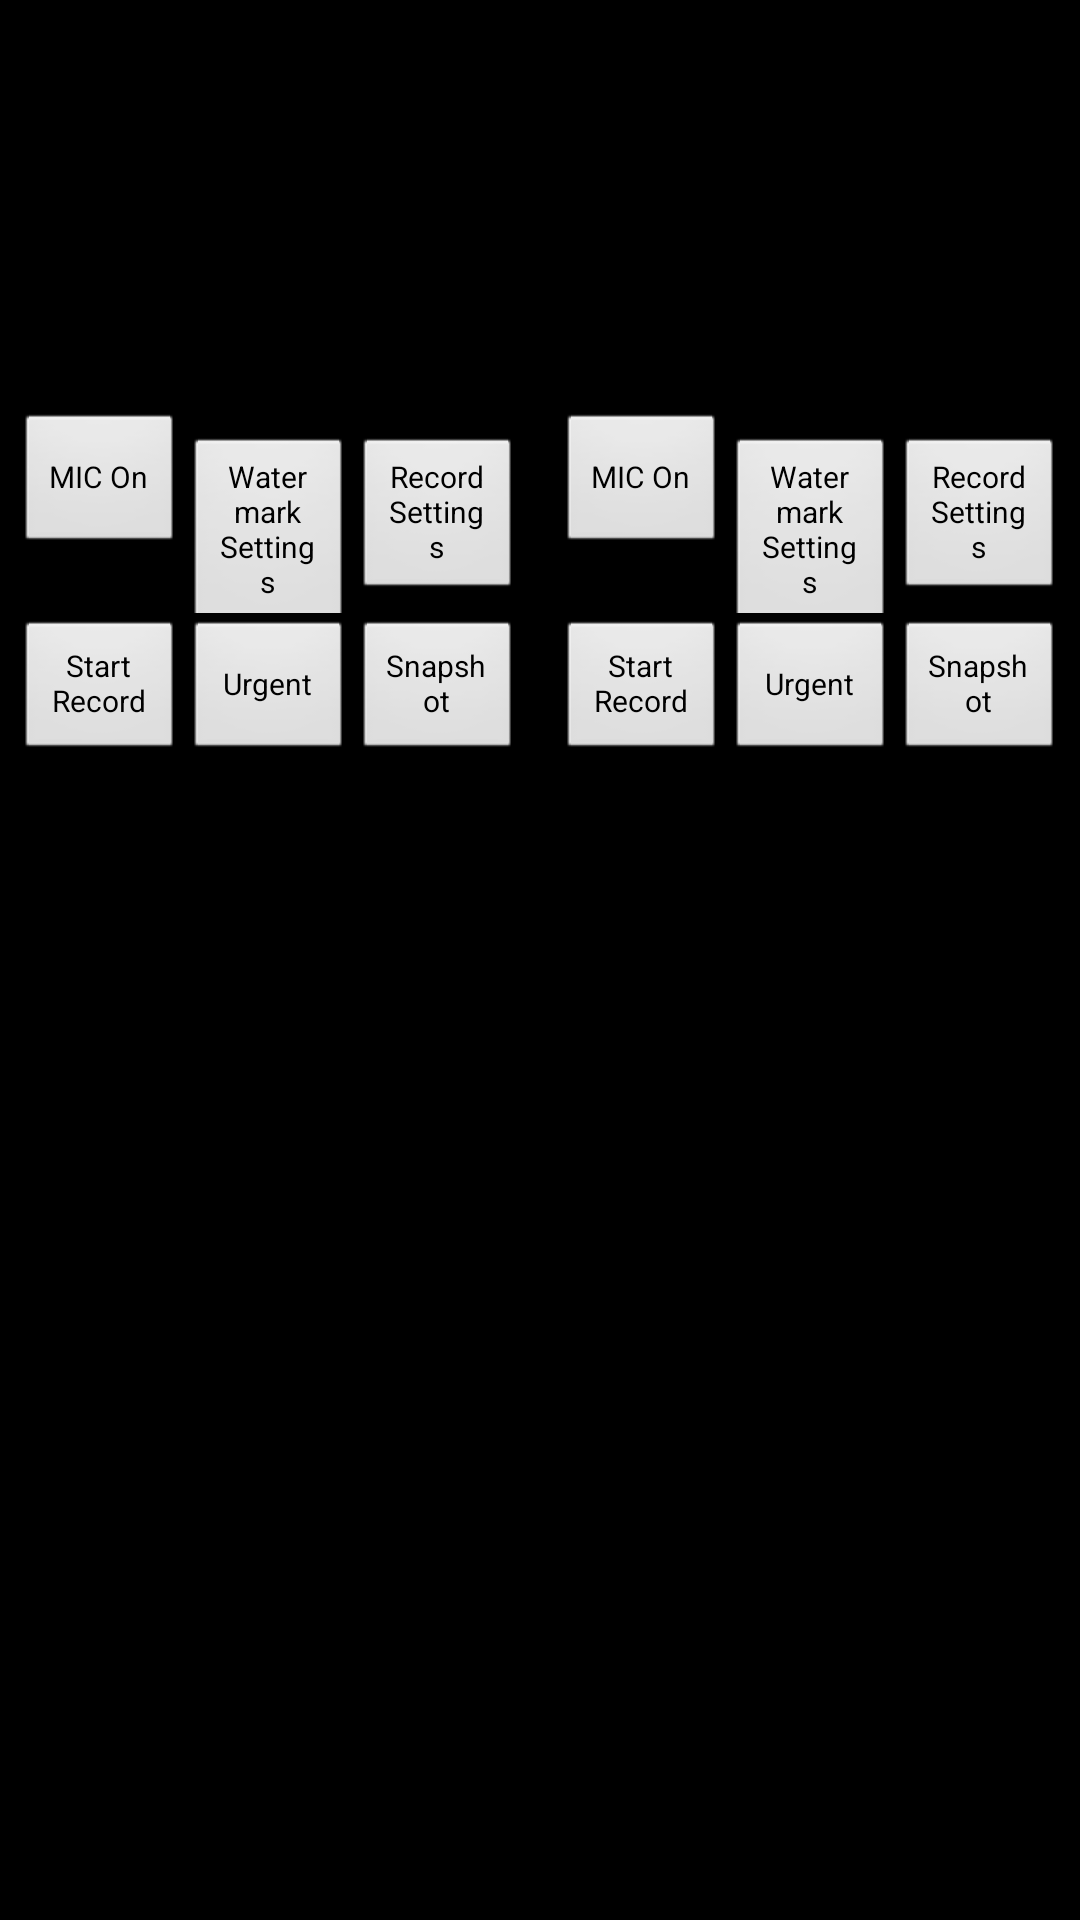

Produce the Android XML layout that renders to this screen, including the resource entries it uses.
<!-- AndroidManifest.xml: activity theme android:Theme.Black.NoTitleBar -->
<!-- res/layout/activity_mipidvr.xml -->
<?xml version="1.0" encoding="utf-8"?>
<RelativeLayout xmlns:android="http://schemas.android.com/apk/res/android"
    android:layout_width="match_parent"
    android:layout_height="match_parent">
    <View
        android:id="@+id/center_dividor"
        android:layout_width="1dp"
        android:layout_height="match_parent"
        android:layout_centerHorizontal="true"/>
    <LinearLayout
        android:orientation="vertical"
        android:layout_width="match_parent"
        android:layout_height="match_parent"
        android:layout_marginTop="2dp"
        android:layout_marginRight="1px"
        android:layout_toLeftOf="@+id/center_dividor">
        <TextureView
            android:id="@+id/tv_front_camera"
            android:layout_width="match_parent"
            android:layout_height="400px"/>
        <LinearLayout
            android:paddingLeft="5dp"
            android:paddingRight="5dp"
            android:layout_width="match_parent"
            android:layout_height="wrap_content"
            android:layout_marginTop="2dp">
            <Button
                android:textSize="10sp"
                android:id="@+id/btn_front_mic"
                android:layout_width="0dp"
                android:layout_height="wrap_content"
                android:text="@string/strMicOn"
                android:layout_weight="1"/>
            <Button
                android:textSize="10sp"
                android:id="@+id/btn_front_watermark"
                android:layout_width="0dp"
                android:layout_height="wrap_content"
                android:text="@string/watermark_settings"
                android:layout_weight="1"/>
            <Button
                android:textSize="10sp"
                android:id="@+id/btn_front_record_settings"
                android:layout_width="0dp"
                android:layout_height="wrap_content"
                android:text="@string/record_settings"
                android:layout_weight="1"/>
        </LinearLayout>
        <LinearLayout
            android:gravity="center_vertical"
            android:paddingLeft="5dp"
            android:paddingRight="5dp"
            android:layout_width="match_parent"
            android:layout_height="wrap_content"
            android:layout_marginTop="2dp">
            <Button
                android:textSize="10sp"
                android:id="@+id/btn_front_normal_record"
                android:layout_width="0dp"
                android:layout_height="wrap_content"
                android:text="@string/strStartRecord"
                android:layout_weight="1"/>
            <Button
                android:textSize="10sp"
                android:id="@+id/btn_front_urgent_record"
                android:layout_width="0dp"
                android:layout_height="wrap_content"
                android:text="@string/strUrgent"
                android:layout_weight="1"/>
            <Button
                android:textSize="10sp"
                android:id="@+id/btn_front_snapshot"
                android:layout_width="0dp"
                android:layout_height="wrap_content"
                android:text="@string/strSnapshot"
                android:layout_weight="1"/>
        </LinearLayout>
    </LinearLayout>
    <LinearLayout
        android:orientation="vertical"
        android:layout_width="match_parent"
        android:layout_height="match_parent"
        android:layout_marginLeft="1px"
        android:layout_marginTop="2dp"
        android:layout_toRightOf="@+id/center_dividor">
        <TextureView
            android:id="@+id/tv_back_camera"
            android:layout_width="match_parent"
            android:layout_height="400px"/>
        <LinearLayout
            android:paddingLeft="5dp"
            android:paddingRight="5dp"
            android:layout_width="match_parent"
            android:layout_height="wrap_content"
            android:layout_marginTop="2dp">
            <Button
                android:textSize="10sp"
                android:id="@+id/btn_back_mic"
                android:layout_width="0dp"
                android:layout_height="wrap_content"
                android:text="@string/strMicOn"
                android:layout_weight="1"/>
            <Button
                android:textSize="10sp"
                android:id="@+id/btn_back_watermark"
                android:layout_width="0dp"
                android:layout_height="wrap_content"
                android:text="@string/watermark_settings"
                android:layout_weight="1"/>
            <Button
                android:textSize="10sp"
                android:id="@+id/btn_back_record_settings"
                android:layout_width="0dp"
                android:layout_height="wrap_content"
                android:text="@string/record_settings"
                android:layout_weight="1"/>
        </LinearLayout>
        <LinearLayout
            android:gravity="center_vertical"
            android:paddingLeft="5dp"
            android:paddingRight="5dp"
            android:layout_width="match_parent"
            android:layout_height="wrap_content"
            android:layout_marginTop="2dp">
            <Button
                android:textSize="10sp"
                android:id="@+id/btn_back_normal_record"
                android:layout_width="0dp"
                android:layout_height="wrap_content"
                android:text="@string/strStartRecord"
                android:layout_weight="1"/>
            <Button
                android:textSize="10sp"
                android:id="@+id/btn_back_urgent_record"
                android:layout_width="0dp"
                android:layout_height="wrap_content"
                android:text="@string/strUrgent"
                android:layout_weight="1"/>
            <Button
                android:textSize="10sp"
                android:id="@+id/btn_back_snapshot"
                android:layout_width="0dp"
                android:layout_height="wrap_content"
                android:text="@string/strSnapshot"
                android:layout_weight="1"/>
        </LinearLayout>
    </LinearLayout>
    <com.yftech.bsvservice.activity.WatermarkSettingsView
        android:id="@+id/front_watermark_settings"
        android:visibility="gone"
        android:layout_width="wrap_content"
        android:layout_height="wrap_content"
        android:layout_alignParentLeft="true"/>
    <com.yftech.bsvservice.activity.WatermarkSettingsView
        android:id="@+id/back_watermark_settings"
        android:visibility="gone"
        android:layout_width="wrap_content"
        android:layout_height="wrap_content"
        android:layout_alignParentRight="true"/>
    <com.yftech.bsvservice.activity.RecordSettingsView
        android:id="@+id/front_record_settings"
        android:visibility="gone"
        android:layout_width="wrap_content"
        android:layout_height="wrap_content"
        android:layout_alignParentLeft="true"/>
    <com.yftech.bsvservice.activity.RecordSettingsView
        android:id="@+id/back_record_settings"
        android:visibility="gone"
        android:layout_width="wrap_content"
        android:layout_height="wrap_content"
        android:layout_alignParentRight="true"/>
</RelativeLayout>
<!-- resources referenced by this layout -->
<resources>
  <string name="record_settings">Record Settings</string>
  <string name="strMicOn">MIC On</string>
  <string name="strSnapshot">Snapshot</string>
  <string name="strStartRecord">Start Record</string>
  <string name="strUrgent">Urgent</string>
  <string name="watermark_settings">Watermark Settings</string>
</resources>
